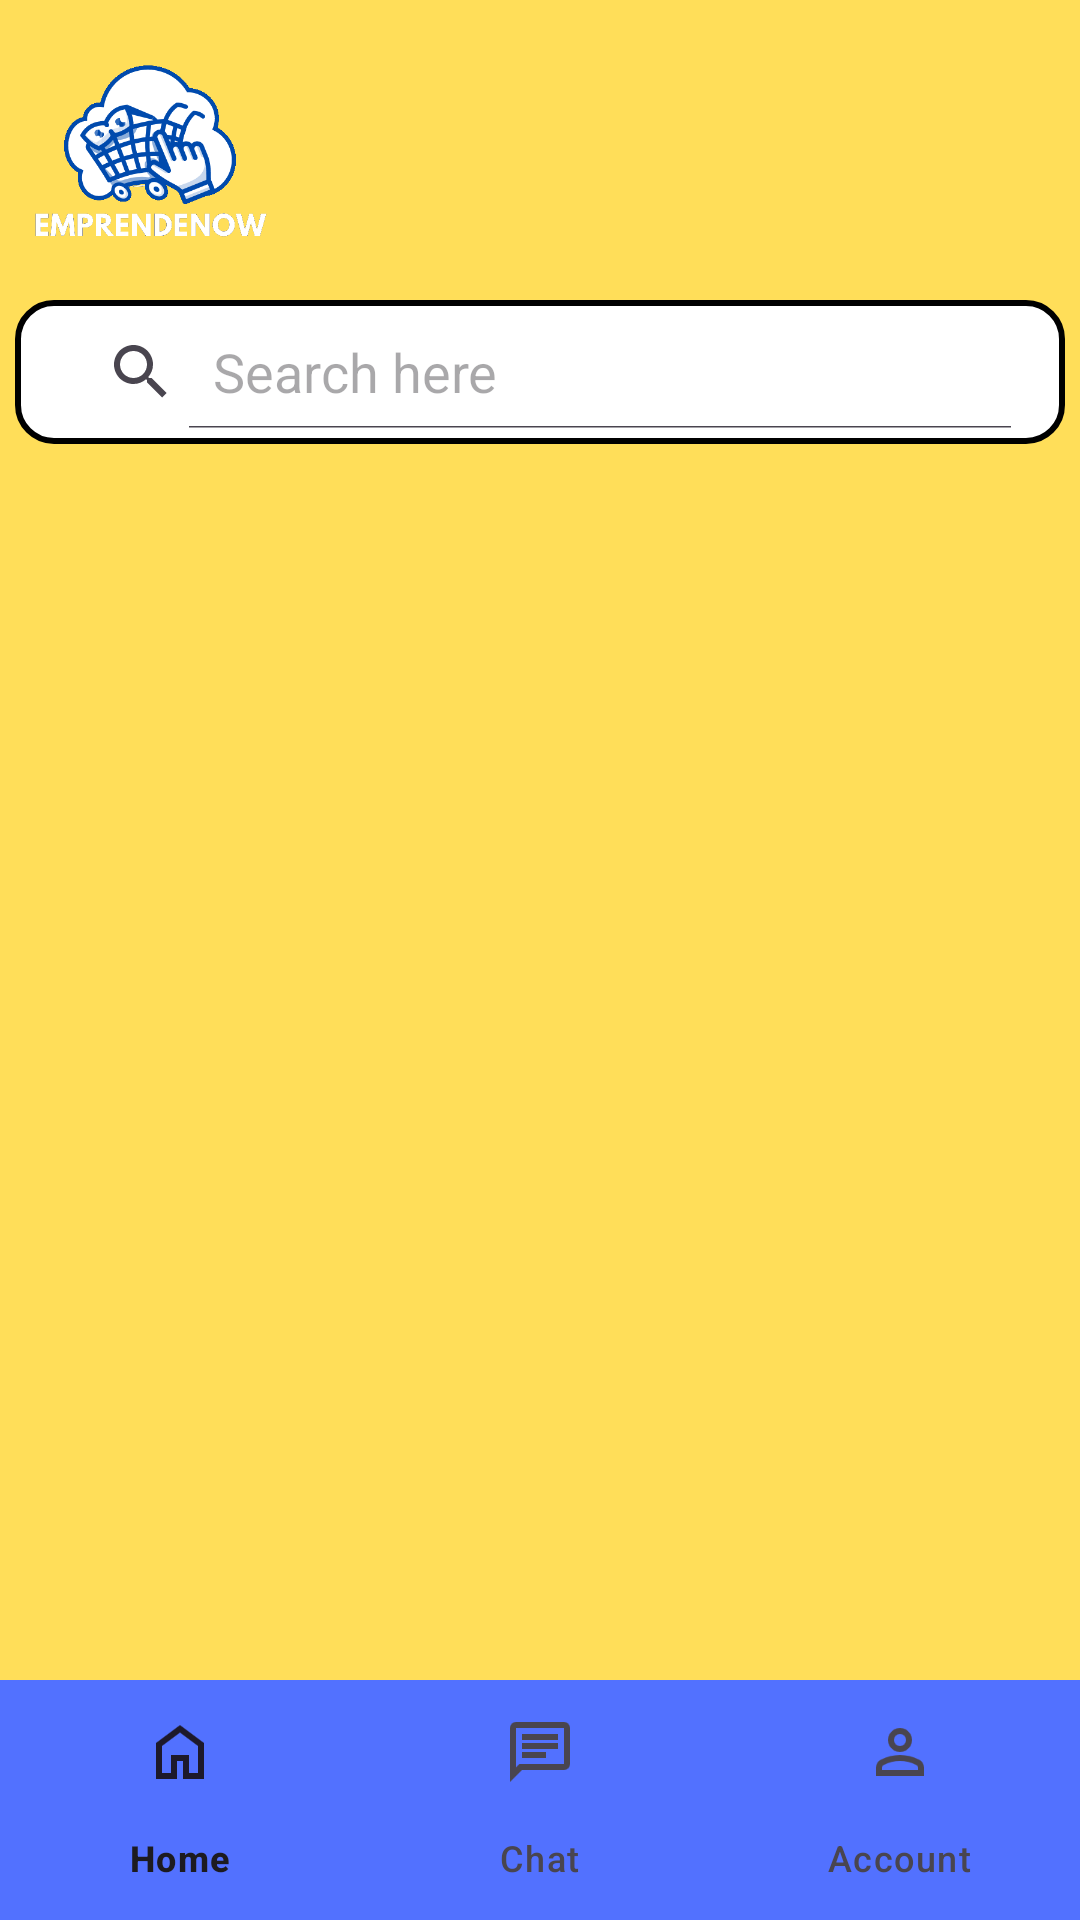

Reconstruct the res/layout file that produces this screen, plus the resources it refers to.
<!-- AndroidManifest.xml: application theme Theme.EmprendeNow -->
<!-- res/layout/activity_lista_empresas.xml -->
<?xml version="1.0" encoding="utf-8"?>
<RelativeLayout xmlns:android="http://schemas.android.com/apk/res/android"
    android:layout_width="match_parent"
    android:layout_height="match_parent"
    xmlns:app="http://schemas.android.com/apk/res-auto"
    android:background="#ffde59">

    <ImageView
        android:id="@+id/logo"
        android:layout_width="100dp"
        android:layout_height="100dp"
        android:src="@drawable/emprendenow"/>

    <SearchView
        android:id="@+id/searchView"
        android:layout_width="350dp"
        android:layout_height="wrap_content"
        android:layout_below="@+id/logo"
        android:layout_centerHorizontal="true"
        android:queryHint="Search here"
        android:iconifiedByDefault="false"
        android:background="@drawable/search_bar"/>

    <ListView
        android:id="@+id/listView"
        android:layout_width="match_parent"
        android:layout_height="match_parent"
        android:layout_below="@+id/searchView"
        android:layout_above="@+id/bottom_navigation"
        android:layout_margin="30dp"/>

    <com.google.android.material.bottomnavigation.BottomNavigationView
        android:id="@+id/bottom_navigation"
        android:layout_width="match_parent"
        android:layout_height="wrap_content"
        android:layout_alignParentBottom="true"
        android:background="#5271ff"
        app:menu="@menu/bottom_navigation_menu" />

</RelativeLayout>
<!-- resources referenced by this layout -->
<resources>
  <!-- drawable emprendenow: png bitmap (drawable, 35717 bytes) -->
  <!-- drawable search_bar (drawable) -->
  <?xml version="1.0" encoding="utf-8"?>
  <shape xmlns:android="http://schemas.android.com/apk/res/android">
      
      <solid android:color="@color/white" /> 
  
      
      <stroke
          android:width="2dp"
          android:color="@color/black" /> 
  
      
      <corners android:radius="12dp" /> 
  
      
      <padding
          android:left="10dp"
          android:right="10dp"
          android:top="5dp"
          android:bottom="5dp" />
  </shape>
  <style name="Theme.EmprendeNow" parent="Base.Theme.EmprendeNow" />
  <color name="white">#FFFFFFFF</color>
  <color name="black">#FF000000</color>
  <style name="Base.Theme.EmprendeNow" parent="Theme.Material3.DayNight.NoActionBar">
          
          
      </style>
</resources>
